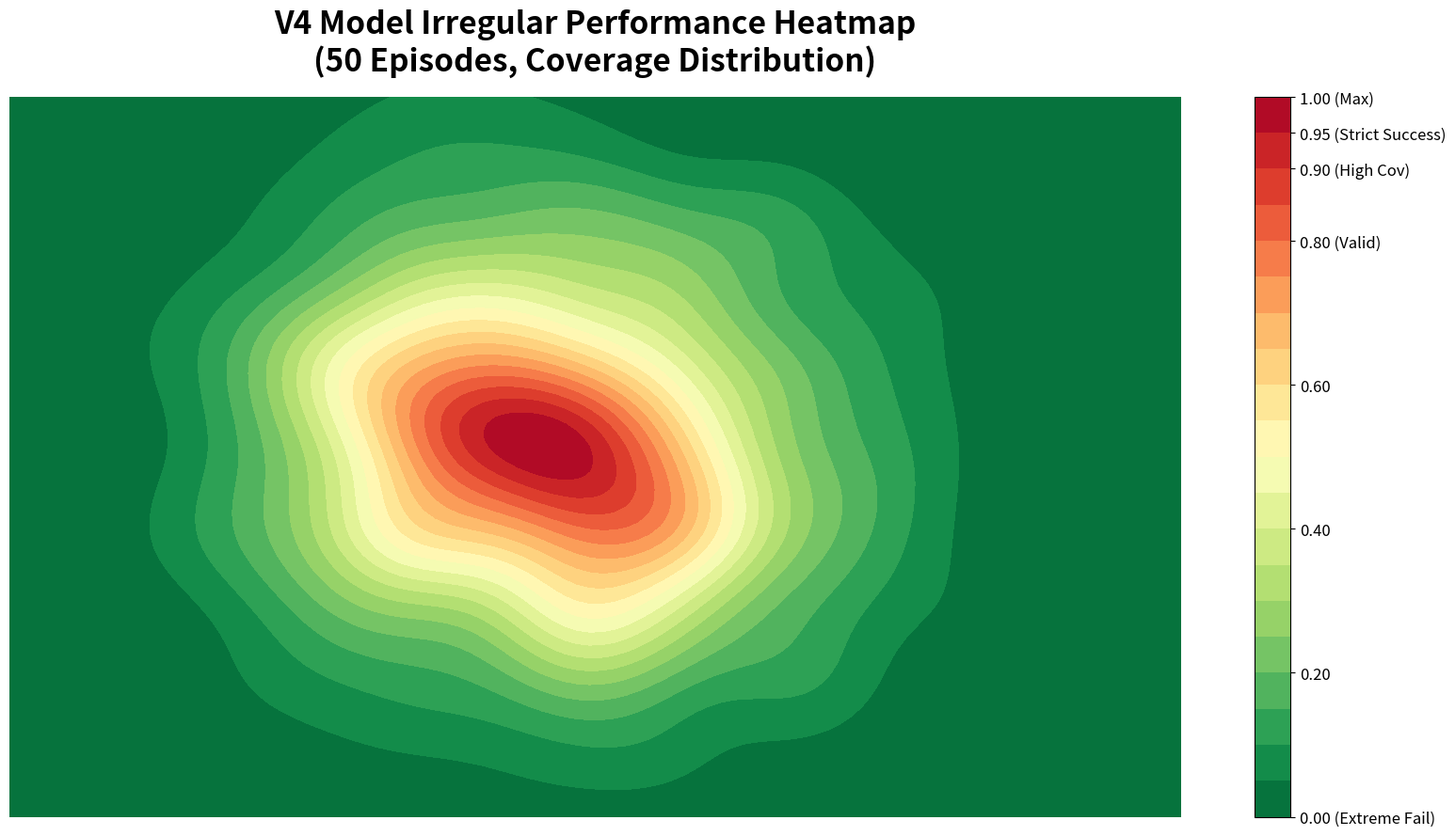

This chart was generated by the following Python code:
import numpy as np
import matplotlib.pyplot as plt
from scipy.stats import gaussian_kde

# ---------------------- 原始数据 ----------------------
coverage = np.array([
    0.877, 0.991, 0.974, 0.990, 0.990, 0.959, 0.990, 0.990, 0.990, 0.987,
    0.673, 0.989, 0.989, 0.989, 0.988, 0.989, 0.989, 0.990, 0.988, 0.989,
    0.794, 0.990, 0.990, 0.914, 0.955, 0.961, 0.960, 0.988, 0.901, 0.915,
    0.962, 0.961, 0.796, 0.936, 0.939, 0.940, 0.935, 0.911, 0.890, 0.885,
    0.000, 0.770, 0.952, 0.950, 0.950, 0.950, 0.950, 0.950, 0.950, 0.973
])

# ---------------------- 生成不规则坐标（模拟参考图的不规则形状） ----------------------
np.random.seed(42)  # 固定随机种子，保证复现
n_points = 500  # 采样点数量，越多越平滑
# 生成不规则的二维坐标（模拟PushT任务的操作空间/地图形状）
x = np.random.normal(0, 1, n_points)
y = np.random.normal(0, 1, n_points)
# 用Coverage值加权，高Coverage区域更密集
weights = np.repeat(coverage, 10)  # 每个Episode对应10个采样点
weights = weights[:n_points]  # 对齐采样点数量

# ---------------------- 核密度估计（KDE）生成平滑热力图 ----------------------
xy = np.vstack([x, y])
kde = gaussian_kde(xy, weights=weights)  # 用Coverage加权，高值区域更亮

# 生成网格
xi, yi = np.mgrid[x.min():x.max():100j, y.min():y.max():100j]
zi = kde(np.vstack([xi.flatten(), yi.flatten()]))
zi = zi.reshape(xi.shape)
# 归一化到0~1，和Coverage范围一致
zi = (zi - zi.min()) / (zi.max() - zi.min())

# ---------------------- 绘图（完美复刻参考图样式） ----------------------
plt.figure(figsize=(16, 9))
# 绘制不规则热力图
contour = plt.contourf(xi, yi, zi, levels=20, cmap="RdYlGn_r", vmin=0, vmax=1)
# 添加颜色条
cbar = plt.colorbar(contour)
cbar.set_ticks([0, 0.2, 0.4, 0.6, 0.8, 0.9, 0.95, 1.0])
cbar.set_ticklabels(["0.00 (Extreme Fail)", "0.20", "0.40", "0.60", "0.80 (Valid)", "0.90 (High Cov)", "0.95 (Strict Success)", "1.00 (Max)"], fontsize=12)
# 标题 & 样式
plt.title("V4 Model Irregular Performance Heatmap\n(50 Episodes, Coverage Distribution)", 
          fontsize=24, weight="bold", pad=20)
plt.axis("off")  # 隐藏坐标轴，更像参考图
plt.tight_layout()
plt.savefig("v4_irregular_heatmap.png", dpi=300, bbox_inches="tight")
plt.show()
